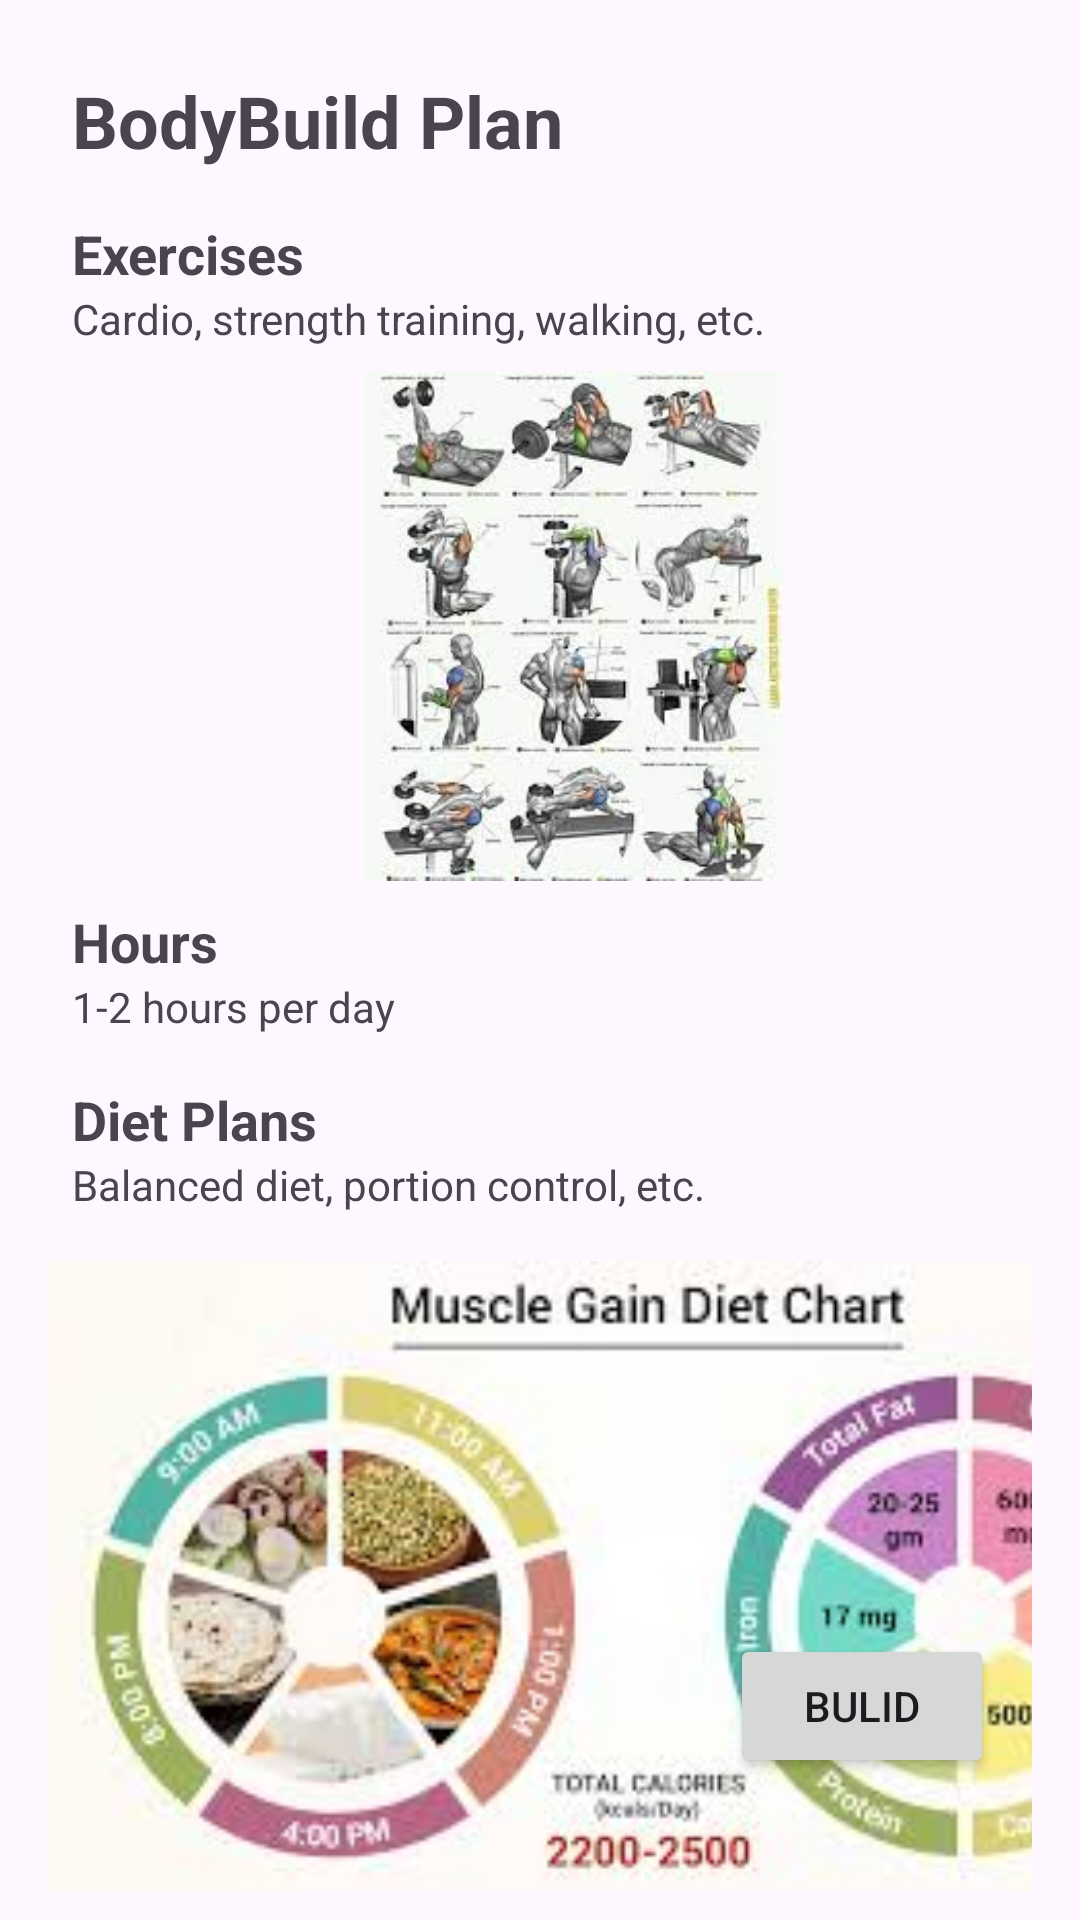

This screen was rendered from an Android layout file. Write that file and the resources it references.
<!-- AndroidManifest.xml: application theme Theme.FitHubApp -->
<!-- res/layout/activity_bodybuild.xml -->
<?xml version="1.0" encoding="utf-8"?>
<androidx.constraintlayout.widget.ConstraintLayout xmlns:android="http://schemas.android.com/apk/res/android"
    xmlns:app="http://schemas.android.com/apk/res-auto"
    xmlns:tools="http://schemas.android.com/tools"
    android:layout_width="match_parent"
    android:layout_height="match_parent"
    tools:context="BodyBulid">

    
    <LinearLayout
        android:id="@+id/BodyBuildPlanLayout"
        android:layout_width="0dp"
        android:layout_height="wrap_content"
        android:layout_margin="16dp"
        android:orientation="vertical"
        app:layout_constraintEnd_toEndOf="parent"
        app:layout_constraintStart_toStartOf="parent"
        app:layout_constraintTop_toTopOf="parent">

        
        <TextView
            android:layout_width="wrap_content"
            android:layout_height="wrap_content"
            android:padding="8dp"
            android:text="BodyBuild Plan"
            android:textSize="24sp"
            android:textStyle="bold" />

        
        <TextView
            android:layout_width="wrap_content"
            android:layout_height="wrap_content"
            android:layout_marginTop="8dp"
            android:paddingStart="8dp"
            android:paddingEnd="8dp"
            android:text="Exercises"
            android:textSize="18sp"
            android:textStyle="bold" />

        <TextView
            android:id="@+id/exercisesTextView"
            android:layout_width="wrap_content"
            android:layout_height="wrap_content"
            android:paddingStart="8dp"
            android:paddingEnd="8dp"
            android:paddingBottom="8dp"
            android:text="Cardio, strength training, walking, etc." />

        <ImageView
            android:id="@+id/bodybuildimg"
            android:layout_width="350dp"
            android:layout_height="170dp"
            android:src="@drawable/bodybuildexercises"
            app:layout_constraintStart_toEndOf="@+id/exercisesTextView"
            app:layout_constraintTop_toBottomOf="@+id/exercisesTextView"
            app:layout_constraintBottom_toTopOf="@+id/hoursTextView" />

        
        <TextView
            android:layout_width="wrap_content"
            android:layout_height="wrap_content"
            android:layout_marginTop="8dp"
            android:paddingStart="8dp"
            android:paddingEnd="8dp"
            android:text="Hours"
            android:textSize="18sp"
            android:textStyle="bold" />

        <TextView
            android:id="@+id/hoursTextView"
            android:layout_width="wrap_content"
            android:layout_height="wrap_content"
            android:paddingStart="8dp"
            android:paddingEnd="8dp"
            android:paddingBottom="8dp"
            android:text="1-2 hours per day" />

        
        <TextView
            android:layout_width="wrap_content"
            android:layout_height="wrap_content"
            android:layout_marginTop="8dp"
            android:paddingStart="8dp"
            android:paddingEnd="8dp"
            android:text="Diet Plans"
            android:textSize="18sp"
            android:textStyle="bold" />

        <TextView
            android:id="@+id/dietPlansTextView"
            android:layout_width="wrap_content"
            android:layout_height="wrap_content"
            android:paddingStart="8dp"
            android:paddingEnd="8dp"
            android:paddingBottom="8dp"
            android:text="Balanced diet, portion control, etc."
            android:layout_marginBottom="8dp"/>

        <ImageView
            android:id="@+id/bodybuilddietimg"
            android:layout_width="400dp"
            android:layout_height="210dp"
            android:src="@drawable/bodybuilddiet"
            app:layout_constraintStart_toEndOf="@+id/dietPlansTextView"
            app:layout_constraintTop_toBottomOf="@+id/dietPlansTextView"
            app:layout_constraintBottom_toBottomOf="parent" />




    </LinearLayout>

    <Button
        android:id="@+id/BuildBTN"
        android:layout_width="wrap_content"
        android:layout_height="wrap_content"
        android:onClick="OnclickBuildBTN"
        android:text="Bulid"
        app:layout_constraintBottom_toBottomOf="parent"
        app:layout_constraintEnd_toEndOf="parent"
        app:layout_constraintHorizontal_bias="0.894"
        app:layout_constraintStart_toStartOf="parent"
        app:layout_constraintTop_toTopOf="parent"
        app:layout_constraintVertical_bias="0.92" />
</androidx.constraintlayout.widget.ConstraintLayout>
<!-- resources referenced by this layout -->
<resources>
  <!-- drawable bodybuilddiet: jpg bitmap (drawable, 10945 bytes) -->
  <!-- drawable bodybuildexercises: jpg bitmap (drawable, 12231 bytes) -->
  <style name="Theme.FitHubApp" parent="Base.Theme.FitHubApp" />
  <style name="Base.Theme.FitHubApp" parent="Theme.Material3.DayNight.NoActionBar">
          
          
      </style>
</resources>
